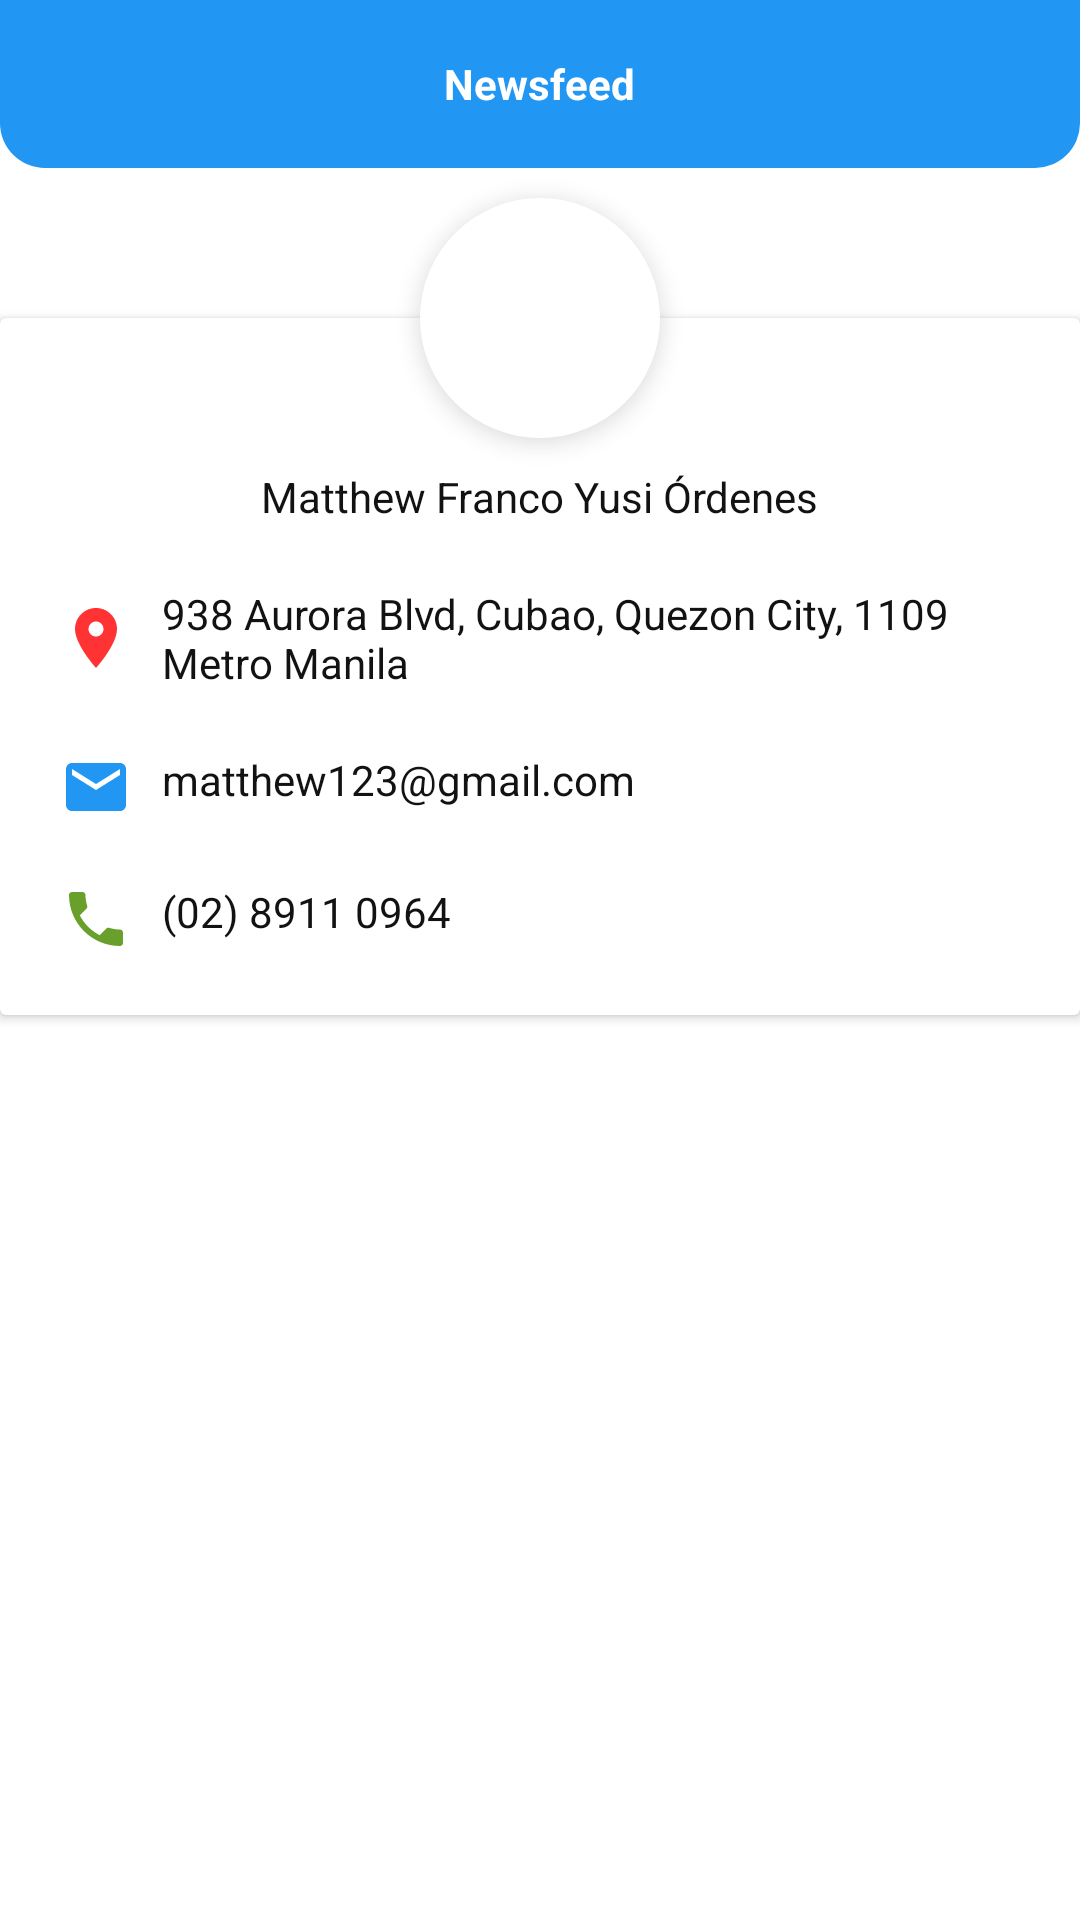

Android layout source for this screen:
<!-- AndroidManifest.xml: application theme Theme.MaterialComponents.NoActionBar -->
<!-- res/layout/patient_newsfeed.xml -->
<?xml version="1.0" encoding="utf-8"?>
<RelativeLayout xmlns:android="http://schemas.android.com/apk/res/android"
    xmlns:app="http://schemas.android.com/apk/res-auto"
    xmlns:tools="http://schemas.android.com/tools"
    android:layout_width="match_parent"
    android:layout_height="match_parent"
    android:background="@color/white"
    android:fitsSystemWindows="true"
    tools:context=".Activity_PatientNewsfeed">

    
    <RelativeLayout
        android:id="@+id/toolBarRl"
        android:layout_width="match_parent"
        android:layout_height="?actionBarSize"
        android:background="@drawable/shape_toolbar">

        <TextView
            android:id="@+id/clientProfileTv"
            android:layout_width="wrap_content"
            android:layout_height="wrap_content"
            android:layout_centerInParent="true"
            android:text="Newsfeed"
            android:textColor="@color/white"
            android:textStyle="bold" />

        <ImageButton
            android:id="@+id/backBtn"
            android:layout_width="wrap_content"
            android:layout_height="wrap_content"
            android:layout_alignParentStart="true"
            android:layout_centerVertical="true"
            android:layout_marginStart="10dp"
            android:background="@android:color/transparent"
            android:minWidth="48dp"
            android:minHeight="48dp"
            android:src="@drawable/ic_back_white" />

    </RelativeLayout>


    <com.google.android.material.imageview.ShapeableImageView
        android:id="@+id/profileTv"
        android:layout_width="80sp"
        android:layout_height="80sp"
        android:layout_below="@id/toolBarRl"
        android:layout_centerInParent="true"
        android:layout_margin="10sp"
        android:background="@color/white"
        android:elevation="5sp"
        android:scaleType="centerCrop"
        android:src="@drawable/ic_person_dark"
        app:shapeAppearance="@style/styleCircleImage" />


    <androidx.cardview.widget.CardView
        android:layout_width="match_parent"
        android:layout_height="wrap_content"
        android:layout_below="@id/toolBarRl"
        android:layout_marginTop="50sp"
        android:elevation="5sp"
        app:cardBackgroundColor="@color/white">

        <LinearLayout
            android:layout_width="match_parent"
            android:layout_height="wrap_content"
            android:layout_marginTop="50sp"
            android:orientation="vertical">

            <TextView
                android:id="@+id/usernameTv"
                android:layout_width="wrap_content"
                android:layout_height="wrap_content"
                android:layout_gravity="center"
                android:layout_marginLeft="20sp"
                android:layout_marginRight="20sp"
                android:text="Matthew Franco Yusi Órdenes"
                android:textColor="@color/dark_800"
                android:textSize="14sp" />

            <TextView
                android:id="@+id/locationTv"
                android:layout_width="wrap_content"
                android:layout_height="wrap_content"
                android:layout_margin="20sp"
                android:drawableStart="@drawable/ic_location_red"
                android:drawablePadding="10sp"
                android:text="938 Aurora Blvd, Cubao, Quezon City, 1109 Metro Manila"
                android:textColor="@color/dark_800"
                android:textSize="14sp" />

            <TextView
                android:id="@+id/emailTv"
                android:layout_width="wrap_content"
                android:layout_height="wrap_content"
                android:layout_marginLeft="20sp"
                android:drawableStart="@drawable/ic_email_blue"
                android:drawablePadding="10sp"
                android:text="matthew123@gmail.com"
                android:textColor="@color/dark_800"
                android:textSize="14sp" />

            <TextView
                android:id="@+id/phoneTv"
                android:layout_width="wrap_content"
                android:layout_height="wrap_content"
                android:layout_marginLeft="20sp"
                android:layout_marginTop="20sp"
                android:layout_marginBottom="20sp"
                android:drawableStart="@drawable/ic_contact"
                android:drawablePadding="10sp"
                android:text="(02) 8911 0964"
                android:textColor="@color/dark_800"
                android:textSize="14sp" />

        </LinearLayout>

    </androidx.cardview.widget.CardView>

</RelativeLayout>
<!-- resources referenced by this layout -->
<resources>
  <color name="dark_800">#121212</color>
  <color name="white">#FFFFFFFF</color>
  <!-- drawable ic_contact (drawable) -->
  <vector xmlns:android="http://schemas.android.com/apk/res/android"
      android:width="24dp"
      android:height="24dp"
      android:tint="#68A02B"
      android:viewportWidth="24"
      android:viewportHeight="24">
      <path
          android:fillColor="@android:color/white"
          android:pathData="M6.62,10.79c1.44,2.83 3.76,5.14 6.59,6.59l2.2,-2.2c0.27,-0.27 0.67,-0.36 1.02,-0.24 1.12,0.37 2.33,0.57 3.57,0.57 0.55,0 1,0.45 1,1V20c0,0.55 -0.45,1 -1,1 -9.39,0 -17,-7.61 -17,-17 0,-0.55 0.45,-1 1,-1h3.5c0.55,0 1,0.45 1,1 0,1.25 0.2,2.45 0.57,3.57 0.11,0.35 0.03,0.74 -0.25,1.02l-2.2,2.2z" />
  </vector>
  <!-- drawable ic_email_blue (drawable) -->
  <vector xmlns:android="http://schemas.android.com/apk/res/android"
      android:width="24dp"
      android:height="24dp"
      android:tint="#2196F3"
      android:viewportWidth="24"
      android:viewportHeight="24">
      <path
          android:fillColor="@android:color/white"
          android:pathData="M20,4L4,4c-1.1,0 -1.99,0.9 -1.99,2L2,18c0,1.1 0.9,2 2,2h16c1.1,0 2,-0.9 2,-2L22,6c0,-1.1 -0.9,-2 -2,-2zM20,8l-8,5 -8,-5L4,6l8,5 8,-5v2z" />
  </vector>
  <!-- drawable ic_location_red (drawable) -->
  <vector xmlns:android="http://schemas.android.com/apk/res/android"
      android:width="24dp"
      android:height="24dp"
      android:tint="#FF3333"
      android:viewportWidth="24"
      android:viewportHeight="24">
      <path
          android:fillColor="@android:color/white"
          android:pathData="M12,2C8.13,2 5,5.13 5,9c0,5.25 7,13 7,13s7,-7.75 7,-13c0,-3.87 -3.13,-7 -7,-7zM12,11.5c-1.38,0 -2.5,-1.12 -2.5,-2.5s1.12,-2.5 2.5,-2.5 2.5,1.12 2.5,2.5 -1.12,2.5 -2.5,2.5z" />
  </vector>
  <!-- drawable shape_toolbar (drawable-v24) -->
  <?xml version="1.0" encoding="utf-8"?>
  <shape xmlns:android="http://schemas.android.com/apk/res/android"
      android:shape="rectangle">
  
      <corners
          android:bottomLeftRadius="15dp"
          android:bottomRightRadius="15dp" />
      <solid android:color="@color/light_blue" />
  
  </shape>
  <style name="styleCircleImage">
          <item name="cornerFamily">rounded</item>
          <item name="cornerSize">50%</item>
      </style>
  <color name="light_blue">#2196F3</color>
</resources>
